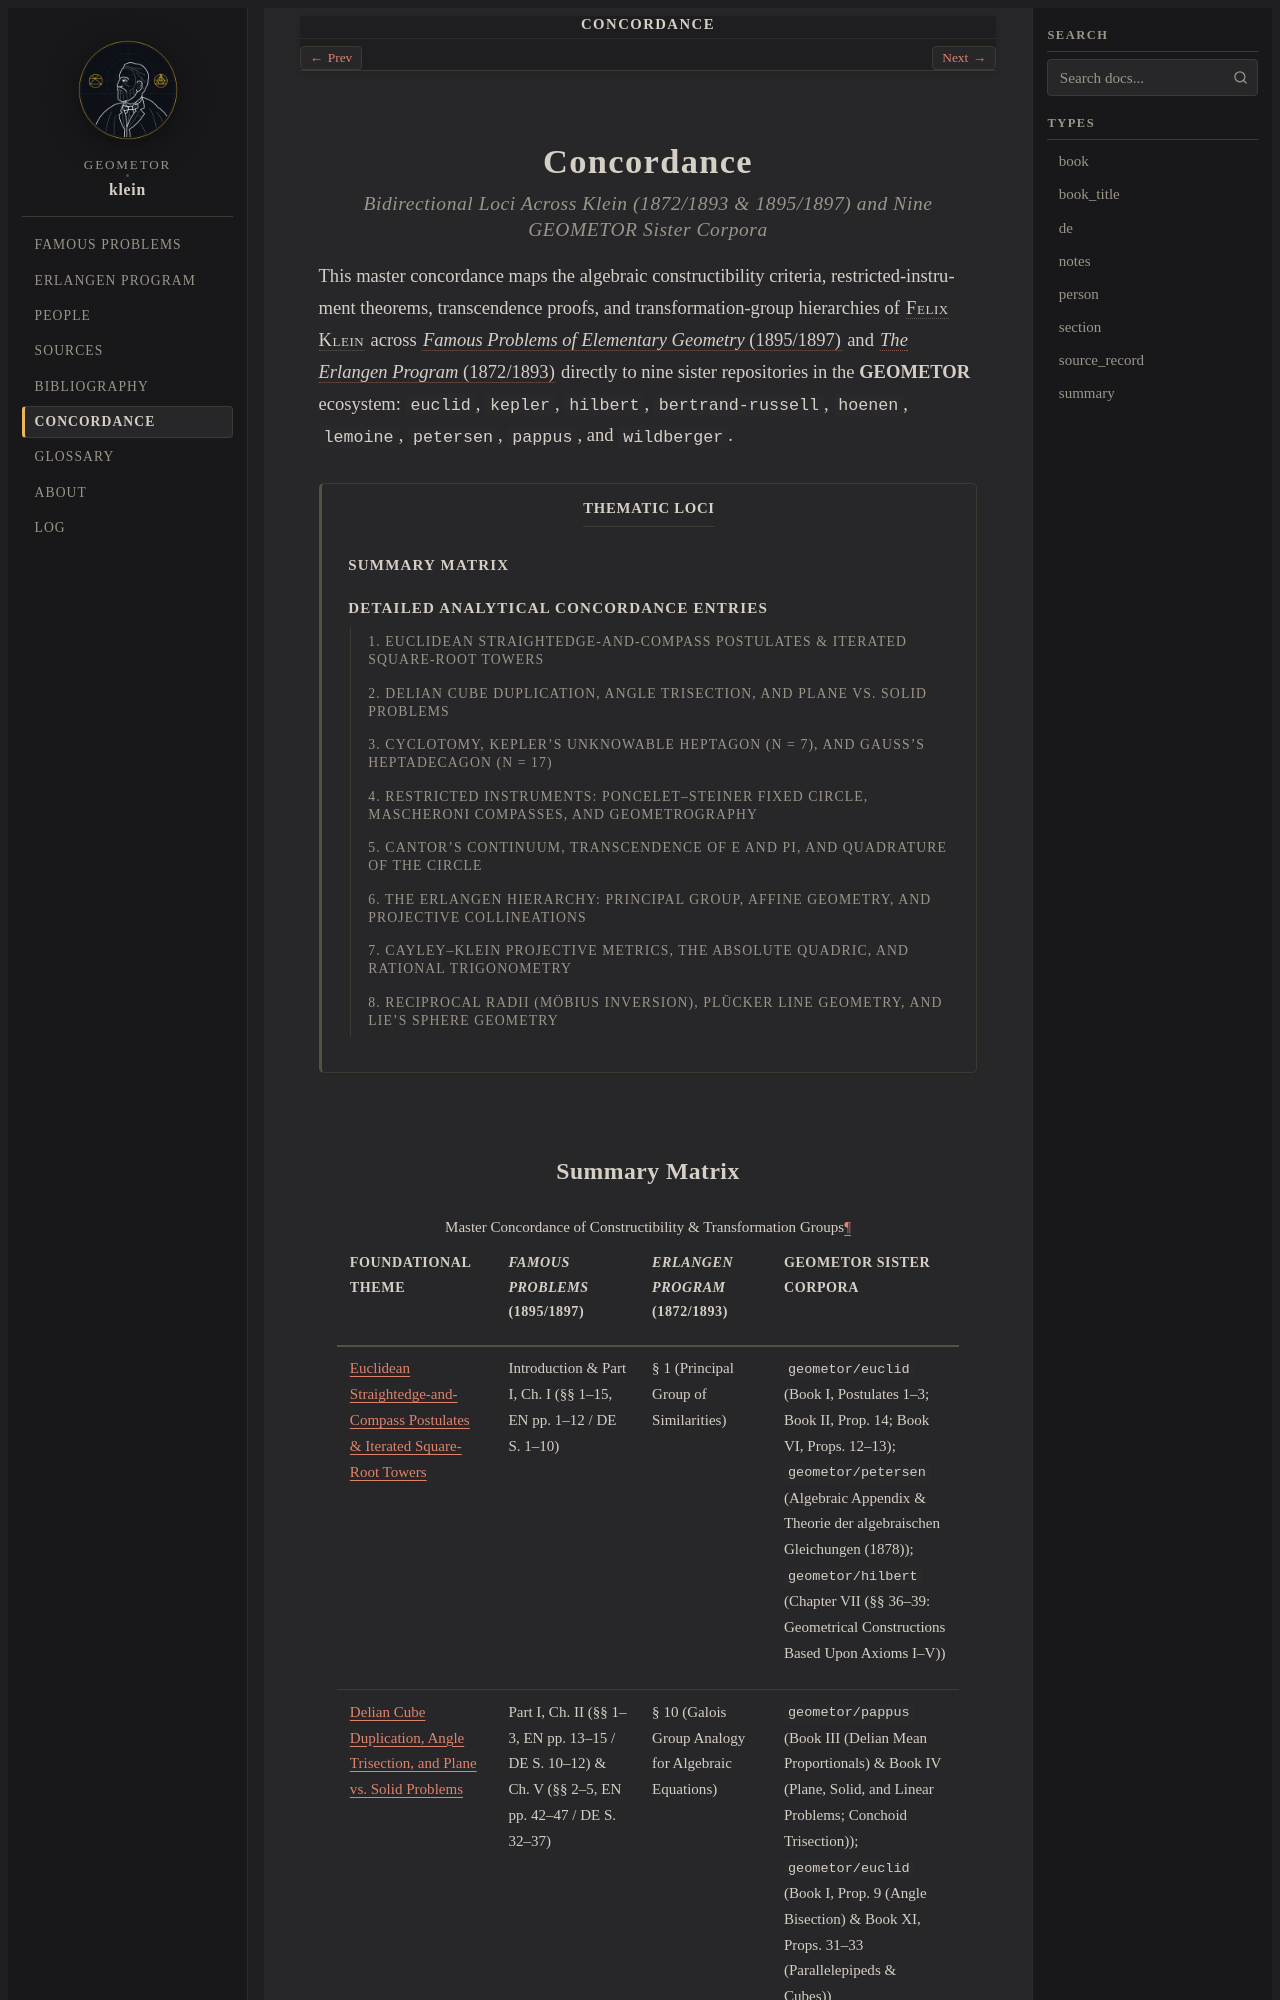

repository: geometor/klein · page: concordance.html · generator: sphinx

:navigation: header
:order: 14
:nav_title: Concordance

.. _concordance:

Concordance
===========

.. rubric:: Bidirectional Loci Across Klein (1872/1893 & 1895/1897) and Nine GEOMETOR Sister Corpora

This master concordance maps the algebraic constructibility criteria, restricted-instrument theorems, transcendence proofs, and transformation-group hierarchies of :person:`Felix Klein <klein>` across :cite:`*Famous Problems of Elementary Geometry* (1895/1897) <klein:1897>` and :cite:`*The Erlangen Program* (1872/1893) <klein:1893:erlangen>` directly to nine sister repositories in the **GEOMETOR** ecosystem: ``euclid``, ``kepler``, ``hilbert``, ``bertrand-russell``, ``hoenen``, ``lemoine``, ``petersen``, ``pappus``, and ``wildberger``.

.. contents:: Thematic Loci
   :local:
   :depth: 2
   :backlinks: none
